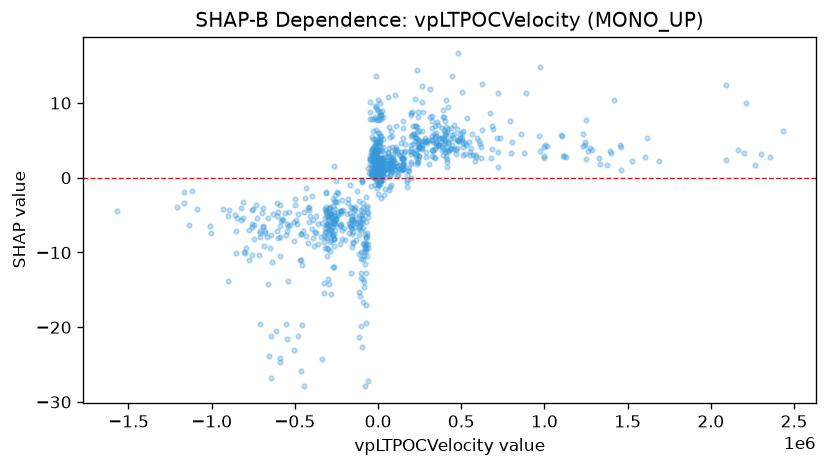

The file beside this chart, header and first rows:
feature_value, shap_value
-114883, -21.27
2232, 1.217
33736, 1.032
86711, 2.802
92514, 2.11
102026, 1.011
-154209, -5.554
-77185, -27.91
-77440, -11.59
242674, 3.868
246758, 4.029
271969, 8.849
221152, 10.55
221152, 4.955
235359, 6.776
262604, 4.975
312524, 11.9
312524, 8.186
85933, 5.597
243127, 4.25
237289, 8.838
18762, 8.429
18869, 8.462
-8084, 1.962
71814, 1.092
-73159, -17.03
143878, 2.655
153395, 2.665
161012, 4.577
200693, 8.354
225018, 5.373
237257, 8.072
235339, 14.36
262424, 12.28
0.0, 0.8334
-50344, 8.772
-49338, 10.2
-49813, 7.873
-48988, 1.782
-459334, -11.61
-503775, -8.528
-445568, -4.582
-464491, -25.8
-456908, -19.68
-451809, -7.173
-587715, -24.59
-588624, -7.887
-588624, -24.1
-636404, -11.3
-646773, -9.42
-655995, -23.85
-643893, -26.83
0.0, 10.34
0.0, 5.138
0.0, 1.281
0.0, 3.656
0.0, 8.954
-614375, -20.56
12401, 1.093
14187, 9.954
... 924 more rows
